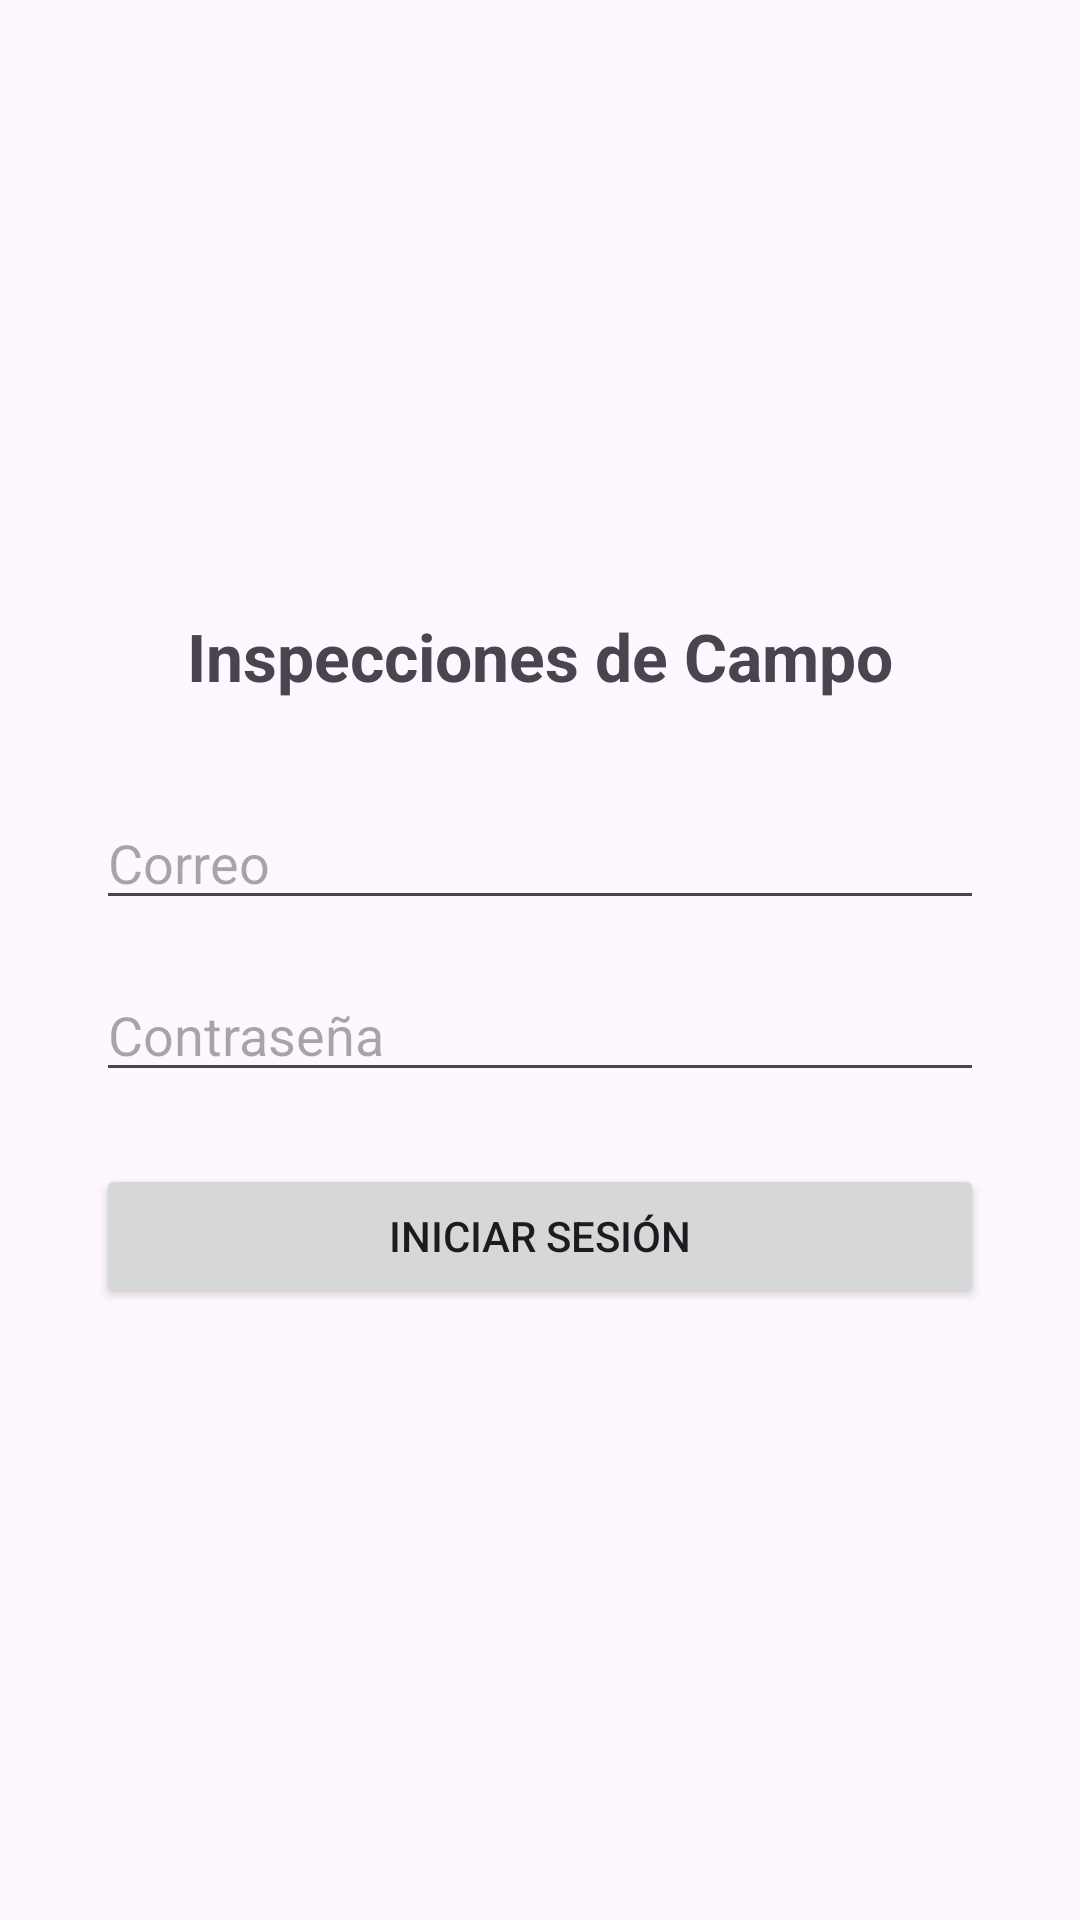

Android layout source for this screen:
<!-- AndroidManifest.xml: application theme Theme.InspeccionesApp -->
<!-- res/layout/activity_main.xml -->
<?xml version="1.0" encoding="utf-8"?>
<LinearLayout xmlns:android="http://schemas.android.com/apk/res/android"
    xmlns:app="http://schemas.android.com/apk/res-auto"
    android:layout_width="match_parent"
    android:layout_height="match_parent"
    android:orientation="vertical"
    android:gravity="center"
    android:padding="32dp">

    <TextView
        android:layout_width="wrap_content"
        android:layout_height="wrap_content"
        android:text="Inspecciones de Campo"
        android:textSize="22sp"
        android:textStyle="bold"
        android:layout_marginBottom="32dp" />

    <EditText
        android:id="@+id/etCorreo"
        android:layout_width="match_parent"
        android:layout_height="wrap_content"
        android:hint="Correo"
        android:inputType="textEmailAddress"
        android:layout_marginBottom="16dp" />

    <EditText
        android:id="@+id/etPassword"
        android:layout_width="match_parent"
        android:layout_height="wrap_content"
        android:hint="Contraseña"
        android:inputType="textPassword"
        android:layout_marginBottom="24dp" />

    <Button
        android:id="@+id/btnLogin"
        android:layout_width="match_parent"
        android:layout_height="wrap_content"
        android:text="Iniciar sesión" />

    <ProgressBar
        android:id="@+id/progressBar"
        android:layout_width="wrap_content"
        android:layout_height="wrap_content"
        android:layout_marginTop="16dp"
        android:visibility="gone" />

</LinearLayout>
<!-- resources referenced by this layout -->
<resources>
  <style name="Theme.InspeccionesApp" parent="Base.Theme.InspeccionesApp" />
  <style name="Base.Theme.InspeccionesApp" parent="Theme.Material3.DayNight.NoActionBar">
          
          
      </style>
</resources>
